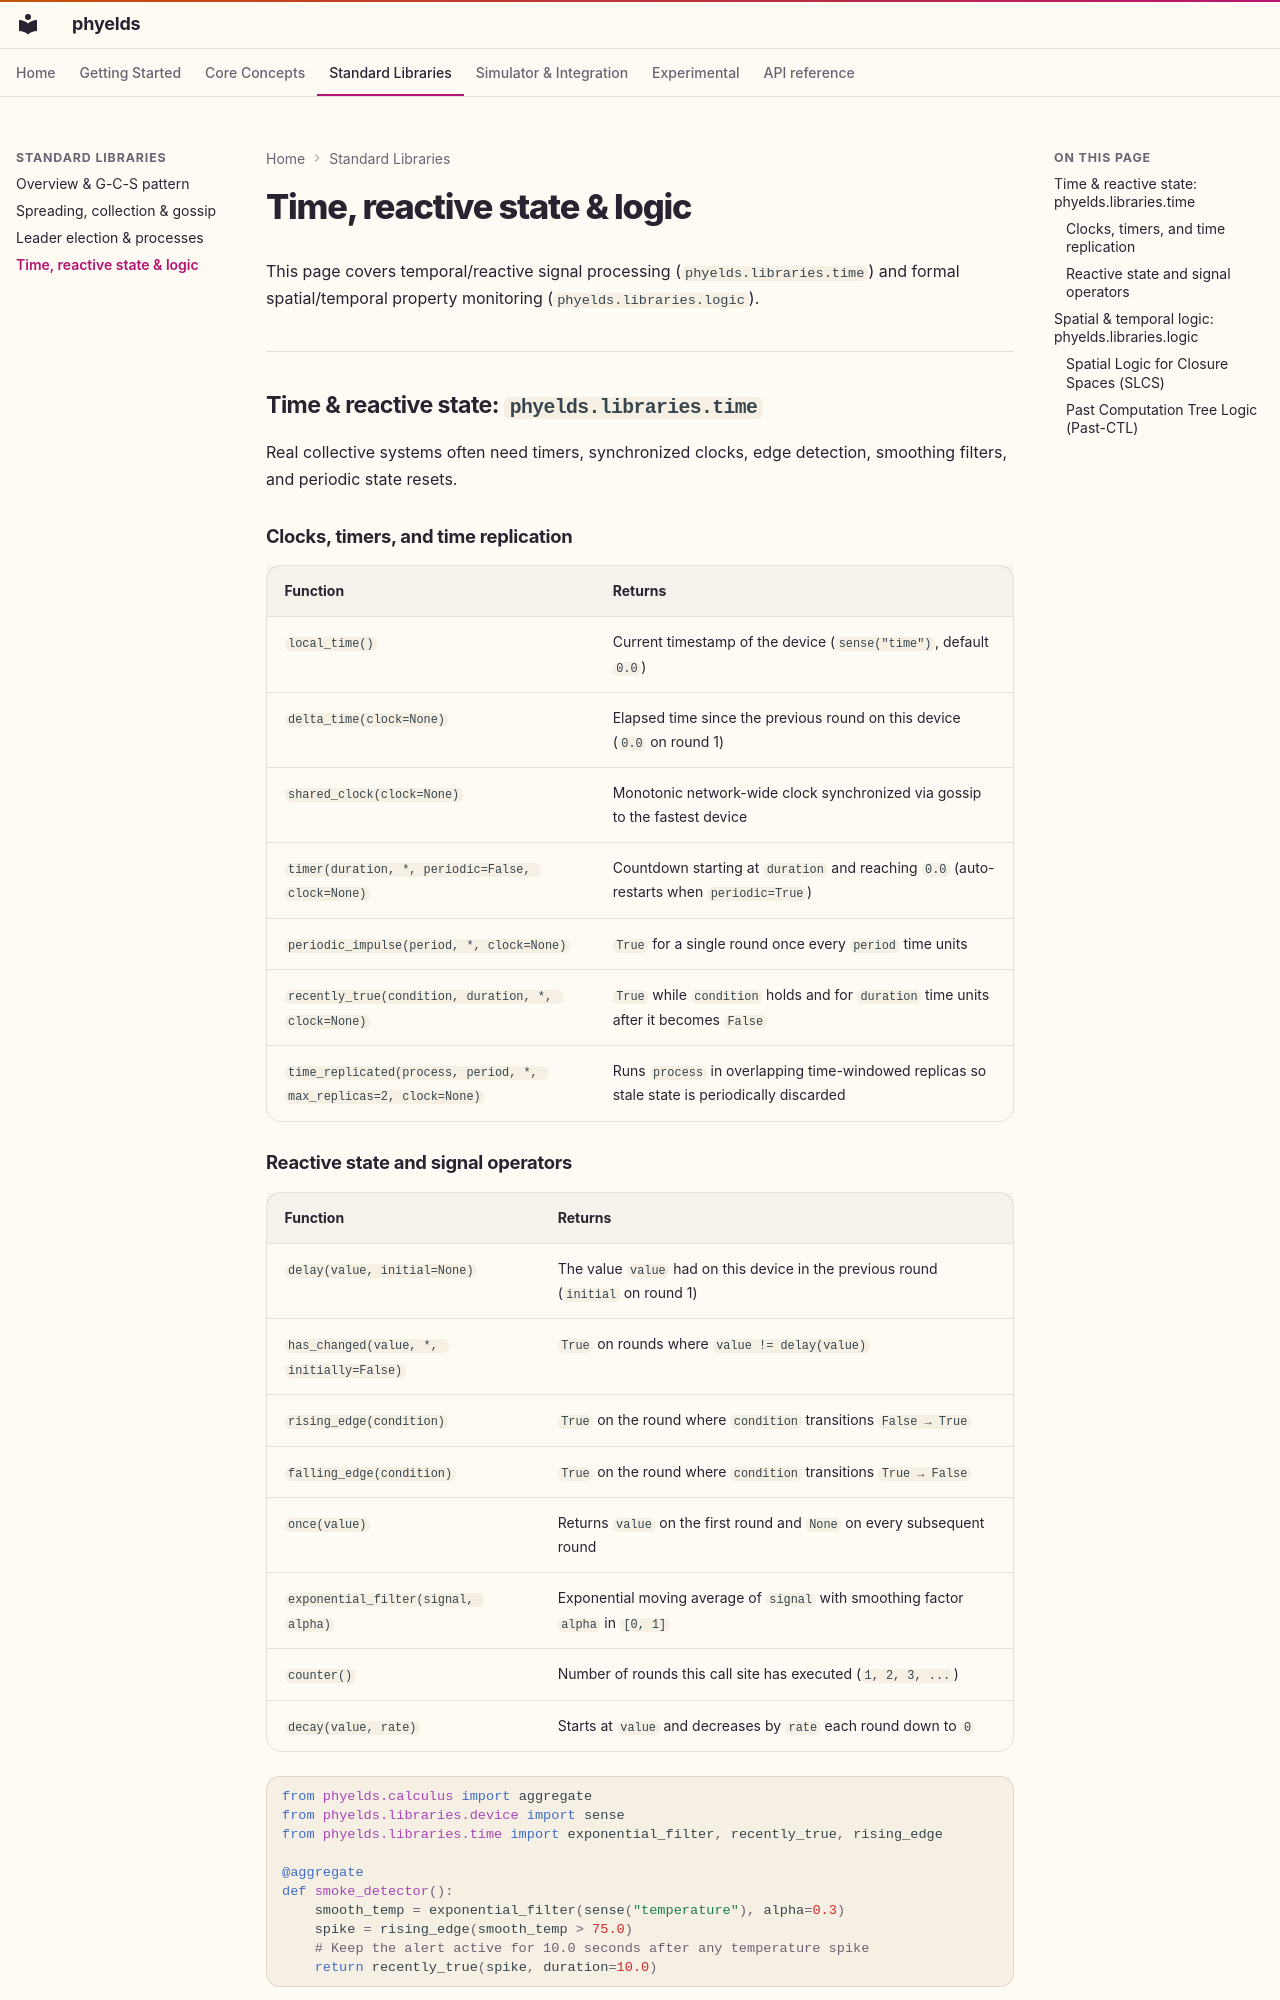

repository: phyelds/phyelds · page: libraries/time-and-logic/index.html · generator: mkdocs

# Time, reactive state & logic

This page covers temporal/reactive signal processing (`phyelds.libraries.time`) and formal spatial/temporal property monitoring (`phyelds.libraries.logic`).

---

## Time & reactive state: `phyelds.libraries.time`

Real collective systems often need timers, synchronized clocks, edge detection, smoothing filters, and periodic state resets.

### Clocks, timers, and time replication

| Function | Returns |
| --- | --- |
| `local_time()` | Current timestamp of the device (`sense("time")`, default `0.0`) |
| `delta_time(clock=None)` | Elapsed time since the previous round on this device (`0.0` on round 1) |
| `shared_clock(clock=None)` | Monotonic network-wide clock synchronized via gossip to the fastest device |
| `timer(duration, *, periodic=False, clock=None)` | Countdown starting at `duration` and reaching `0.0` (auto-restarts when `periodic=True`) |
| `periodic_impulse(period, *, clock=None)` | `True` for a single round once every `period` time units |
| `recently_true(condition, duration, *, clock=None)` | `True` while `condition` holds and for `duration` time units after it becomes `False` |
| `time_replicated(process, period, *, max_replicas=2, clock=None)` | Runs `process` in overlapping time-windowed replicas so stale state is periodically discarded |

### Reactive state and signal operators

| Function | Returns |
| --- | --- |
| `delay(value, initial=None)` | The value `value` had on this device in the previous round (`initial` on round 1) |
| `has_changed(value, *, initially=False)` | `True` on rounds where `value != delay(value)` |
| `rising_edge(condition)` | `True` on the round where `condition` transitions `False → True` |
| `falling_edge(condition)` | `True` on the round where `condition` transitions `True → False` |
| `once(value)` | Returns `value` on the first round and `None` on every subsequent round |
| `exponential_filter(signal, alpha)` | Exponential moving average of `signal` with smoothing factor `alpha` in `[0, 1]` |
| `counter()` | Number of rounds this call site has executed (`1, 2, 3, ...`) |
| `decay(value, rate)` | Starts at `value` and decreases by `rate` each round down to `0` |

```python
from phyelds.calculus import aggregate
from phyelds.libraries.device import sense
from phyelds.libraries.time import exponential_filter, recently_true, rising_edge

@aggregate
def smoke_detector():
    smooth_temp = exponential_filter(sense("temperature"), alpha=0.3)
    spike = rising_edge(smooth_temp > 75.0)
    # Keep the alert active for 10.0 seconds after any temperature spike
    return recently_true(spike, duration=10.0)
```

---
